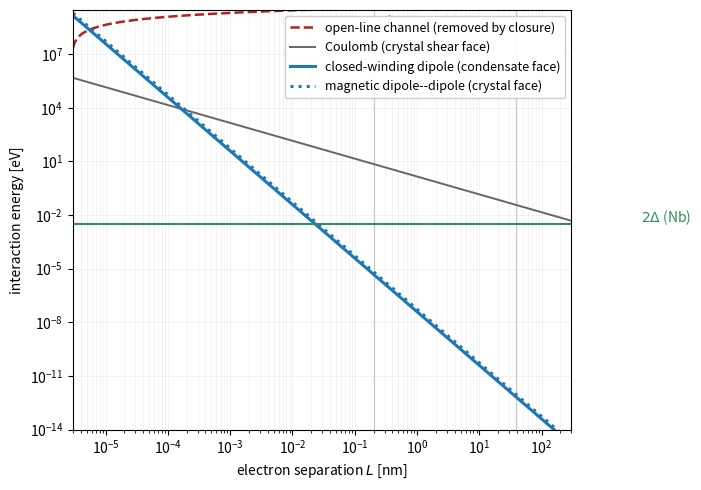

Reproduce this figure in Python.
"""
Figure: the vacuum-channel budget between two conduction electrons.

Plots the interaction energy carried by each condensate channel against the
electron separation L, alongside the ordinary Coulomb energy and the Nb
pairing scale 2*Delta.  Three curves tell the story:

  1. The interaction two OPEN vortex lines would have (log-growing, hundreds
     of MeV per core length): removed exactly by the closure of the winding.
  2. The surviving dipole channel of the closed winding (1/L^3), which lands
     within an order-unity factor of...
  3. ...the magnetic dipole-dipole energy, its crystal-face twin.

The near-coincidence of 2 and 3 is the locked-faces identity; the gulf
between the dipole channel and 2*Delta is why the vacuum supplies no
pairing glue.

Output: fig_sc_channel_budget.pdf (vector, for the monograph figures/ dir).
"""

import numpy as np
import matplotlib

matplotlib.use("Agg")
import matplotlib.pyplot as plt

# ------------------------------------------------------------- constants
alpha = 7.2973525643e-3
hbar = 1.054571817e-34            # J s
h = 6.62607015e-34                # J s
c = 2.99792458e8                  # m/s
m_e = 9.1093837139e-31            # kg
e = 1.602176634e-19               # C
mu0 = 1.25663706127e-6            # N/A^2
eps0 = 8.8541878188e-12           # F/m
eV = e

l_ = 2.8179403205e-15             # lattice spacing = classical electron radius
m0 = m_e / alpha                  # node mass
f_s = 4.0 / 5.0                   # superfluid fraction
rho_s = f_s * m0 / l_**3          # superfluid density
kappa = h / m0                    # circulation quantum
mu_B = e * hbar / (2 * m_e)       # Bohr magneton

L = np.logspace(np.log10(3e-15), np.log10(3e-7), 600)   # 3 fm to 300 nm

# channel energies [J]
E_line = (rho_s * kappa**2 / (2 * np.pi)) * l_ * np.log(np.maximum(L / l_, 1.0))
E_dip = (rho_s / (4 * np.pi)) * (kappa * np.pi * l_**2) ** 2 / L**3
E_mag = (mu0 / (4 * np.pi)) * mu_B**2 / L**3
E_coul = e**2 / (4 * np.pi * eps0 * L)
gap_Nb = 3.1e-3 * eV              # 2*Delta for niobium

fig, ax = plt.subplots(figsize=(7.2, 5.0))

ax.loglog(L * 1e9, E_line / eV, "--", color="#b22222", lw=1.8,
          label="open-line channel (removed by closure)")
ax.loglog(L * 1e9, E_coul / eV, "-", color="#666666", lw=1.4,
          label="Coulomb (crystal shear face)")
ax.loglog(L * 1e9, E_dip / eV, "-", color="#1f77b4", lw=2.2,
          label="closed-winding dipole (condensate face)")
ax.loglog(L * 1e9, E_mag / eV, ":", color="#1f77b4", lw=2.2,
          label="magnetic dipole--dipole (crystal face)")
ax.axhline(gap_Nb / eV, color="#2e8b57", lw=1.4)
ax.text(4e-6 * 1e9, 4.0e-3, r"$2\Delta$ (Nb)", color="#2e8b57", fontsize=10)

# markers: metallic spacing and Cooper-pair size
for x, tag in [(2e-10, "2 \u00c5"), (3.8e-8, r"$\xi_{\mathrm{Nb}}$")]:
    ax.axvline(x * 1e9, color="0.8", lw=0.9, zorder=0)
    ax.text(x * 1e9 * 1.1, 3e8, tag, fontsize=9, color="0.45")

ax.set_xlabel(r"electron separation $L$ [nm]")
ax.set_ylabel(r"interaction energy [eV]")
ax.set_ylim(1e-14, 3e9)
ax.set_xlim(L[0] * 1e9, L[-1] * 1e9)
ax.legend(loc="upper right", fontsize=9, framealpha=0.95)
ax.grid(alpha=0.25, which="both", lw=0.4)

fig.tight_layout()
fig.savefig("fig_sc_channel_budget.pdf")
print("wrote fig_sc_channel_budget.pdf")
